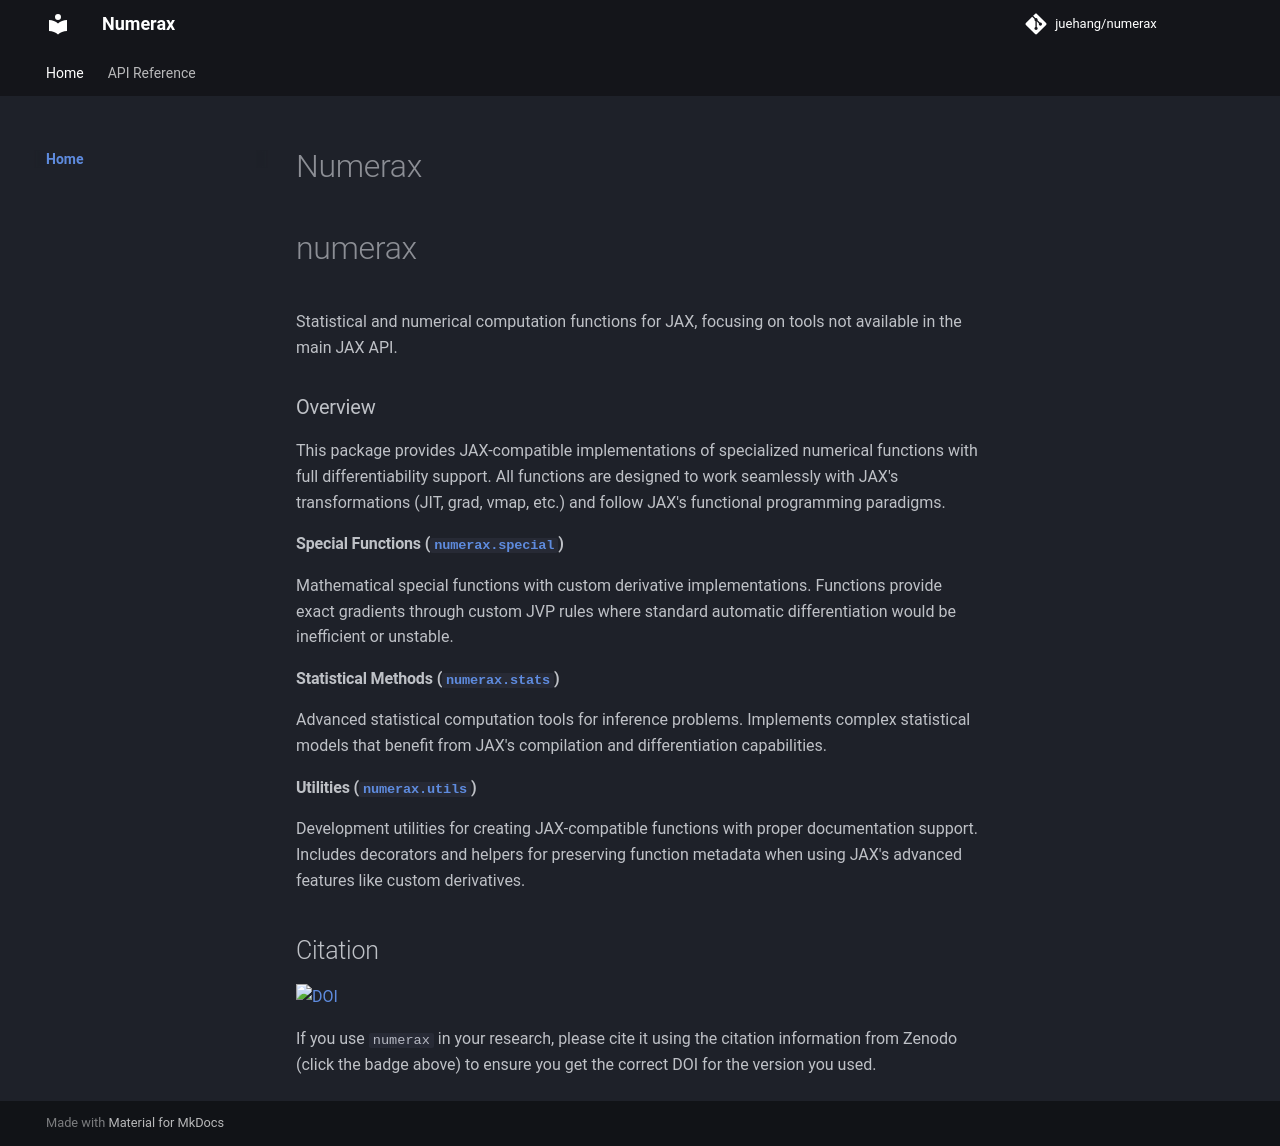

repository: juehang/numerax · page: index.html · generator: mkdocs

# Numerax

::: numerax
    options:
      show_source: false
      heading_level: 1

## Citation

[![DOI](https://zenodo.org/badge/1018495069.svg)](https://zenodo.org/badge/latestdoi/1018495069)

If you use `numerax` in your research, please cite it using the citation information from Zenodo (click the badge above) to ensure you get the correct DOI for the version you used.
